Dataset: data (GitHub, htthao12/benhcay). Classes: anthracnose, aphids, healthy, powdery mildew, rust, scorch sunburn, yellowing wilt.

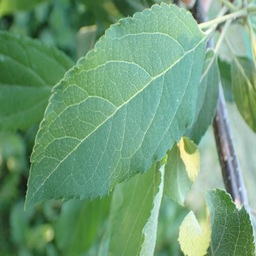
Label: healthy

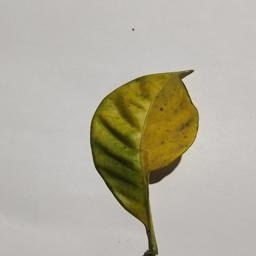
Label: yellowing wilt

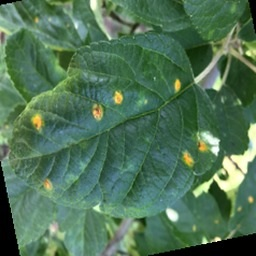
Label: rust

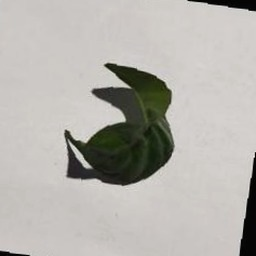
Label: scorch sunburn

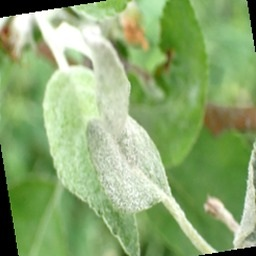
Label: powdery mildew

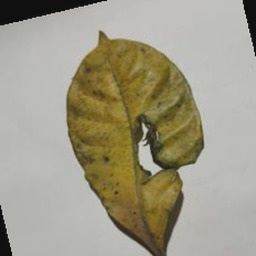
Label: aphids
